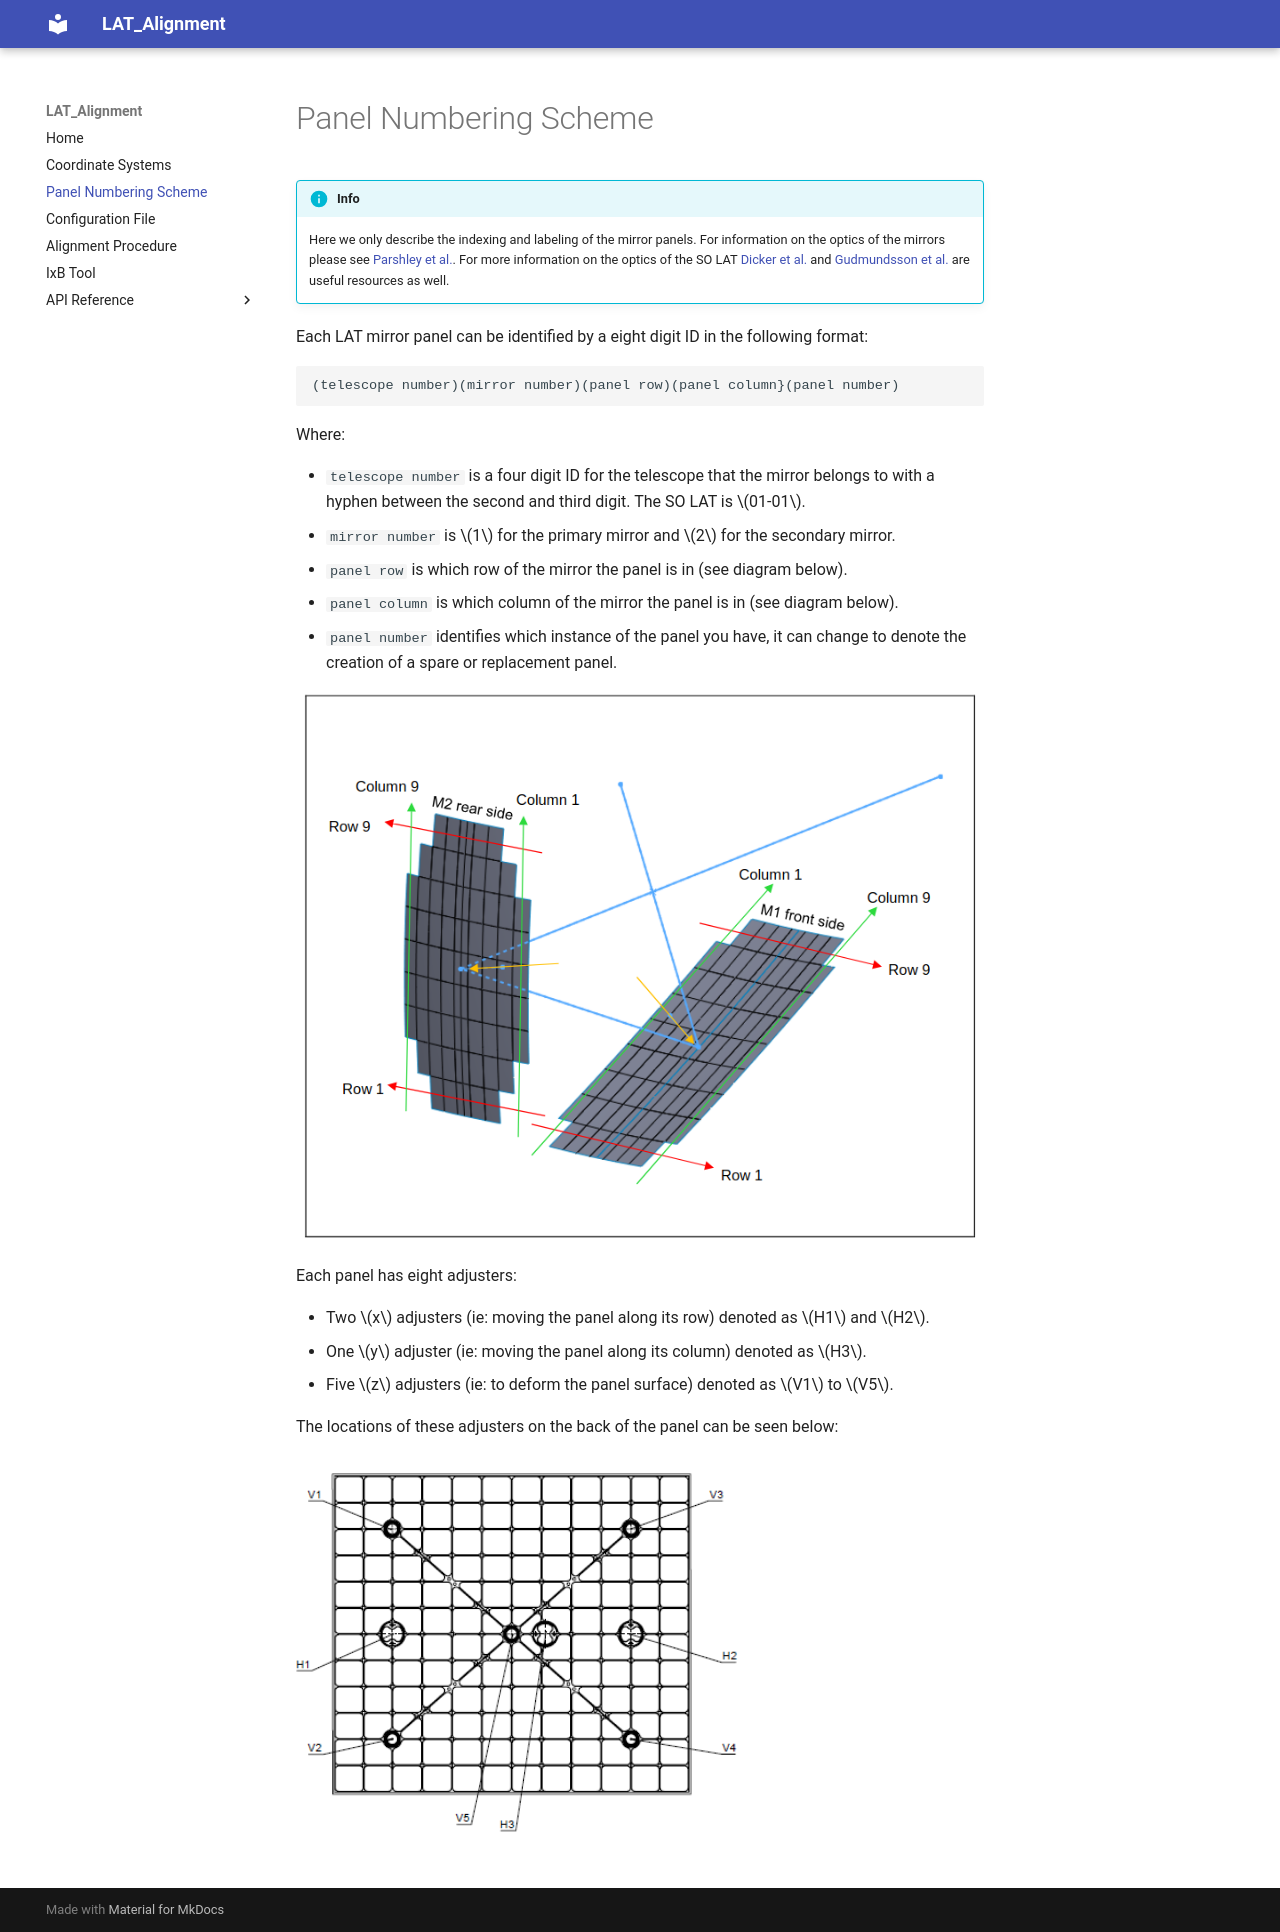

repository: simonsobs/LAT_Alignment · page: 8.0.0/panel_numbers/index.html · generator: mkdocs

# Panel Numbering Scheme 

!!! info 

    Here we only describe the indexing and labeling of the mirror panels.
    For information on the optics of the mirrors please see
    [Parshley et al.](https://arxiv.org/abs/1807.06678).
    For more information on the optics of the SO LAT 
    [Dicker et al.](https://arxiv.org/abs/1808.05058) and
    [Gudmundsson et al.](https://arxiv.org/abs/2009.10138)
    are useful resources as well.

Each LAT mirror panel can be identified by a eight digit ID in the following format:

```
(telescope number)(mirror number)(panel row)(panel column}(panel number)
```

Where:

* `telescope number` is a four digit ID for the telescope that the mirror belongs to with a hyphen between the second and third digit. The SO LAT is $01-01$.
* `mirror number` is $1$ for the primary mirror and $2$ for the secondary mirror.
* `panel row` is which row of the mirror the panel is in (see diagram below).
* `panel column` is which column of the mirror the panel is in (see diagram below).
* `panel number` identifies which instance of the panel you have, it can change to denote the creation of a spare or replacement panel.

![Diagram from Vertex showing the panel rows and columns](./imgs/panel_nums.png)

Each panel has eight adjusters:

* Two $x$ adjusters (ie: moving the panel along its row) denoted as $H1$ and $H2$.
* One $y$ adjuster (ie: moving the panel along its column) denoted as $H3$.
* Five $z$ adjusters (ie: to deform the panel surface) denoted as $V1$ to $V5$.

The locations of these adjusters on the back of the panel can be seen below:

![Diagram from Vertex showing the adjuster locations on the back of a panel](./imgs/adj_nums.png)
